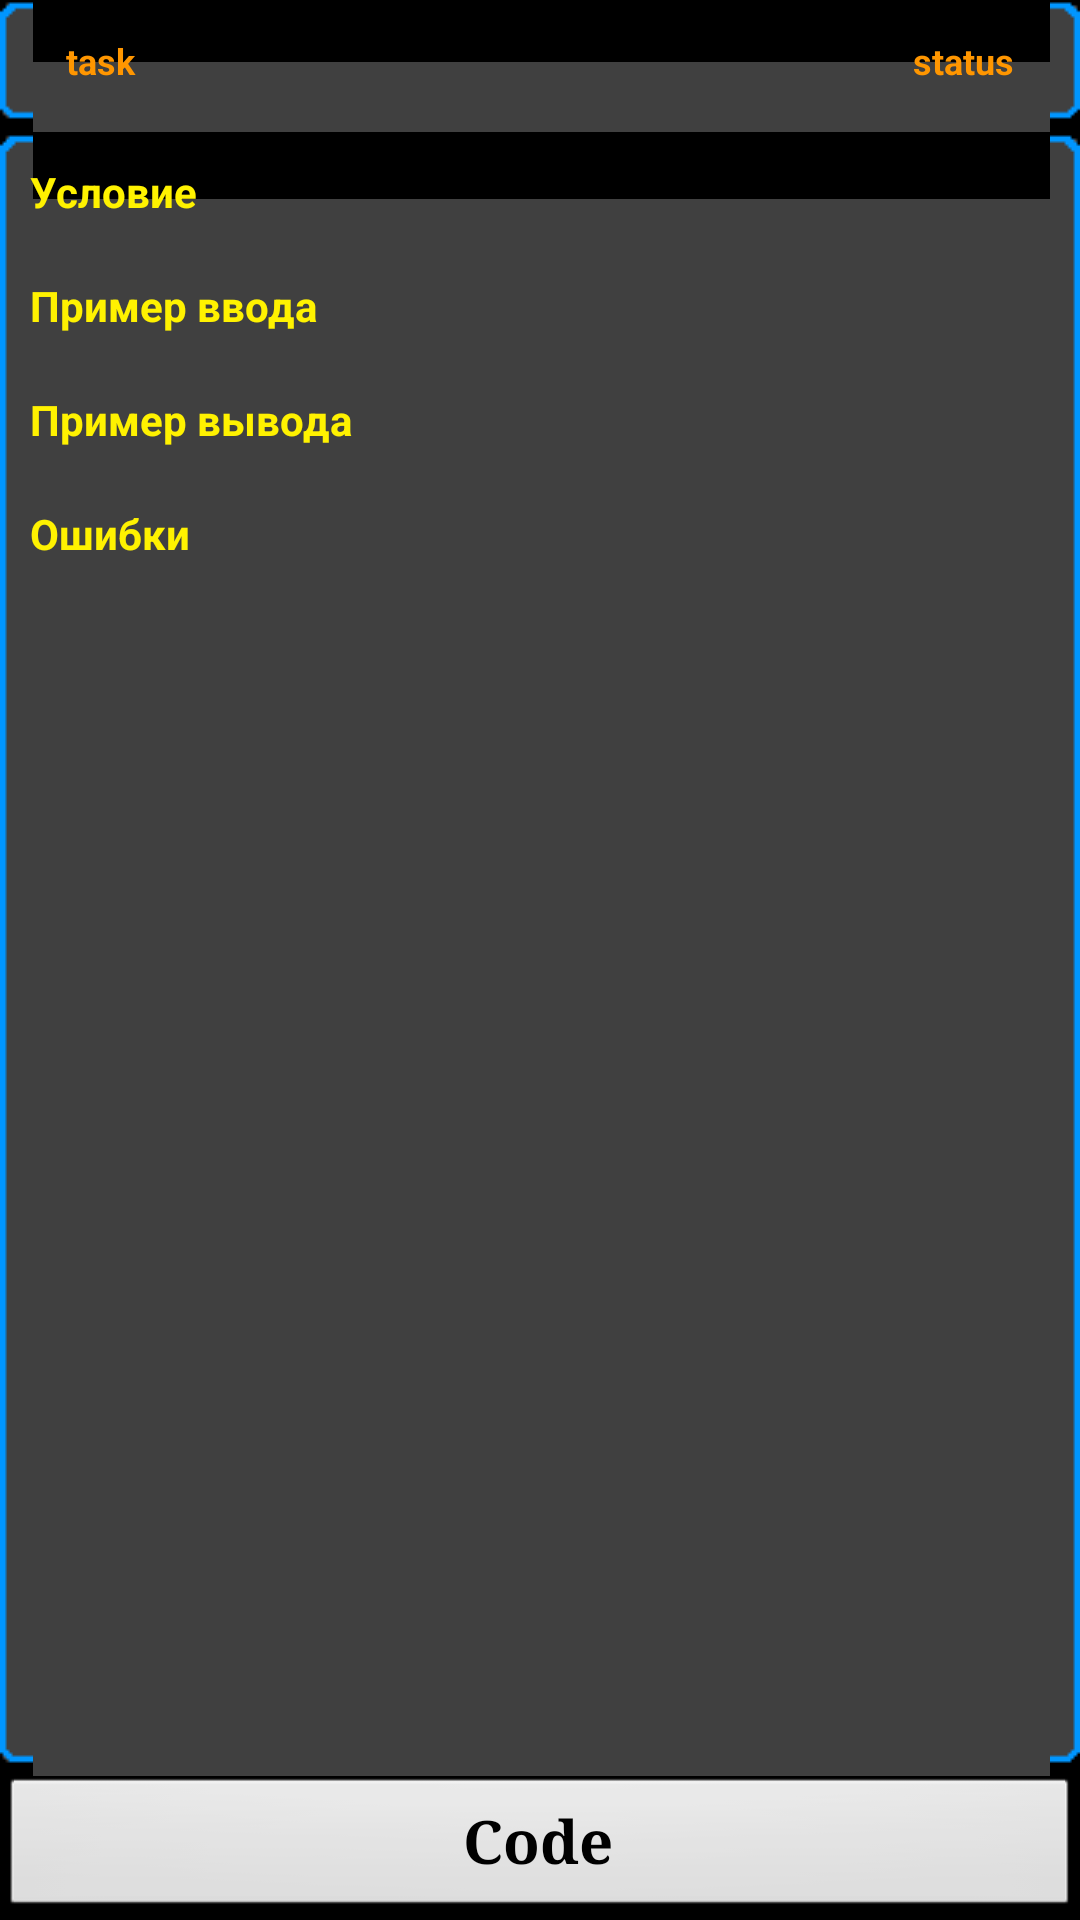

Write the Android layout XML for this screen, with the resource values it uses.
<!-- AndroidManifest.xml: application theme android:Theme.NoTitleBar -->
<!-- res/layout/taskinfo.xml -->
<?xml version="1.0" encoding="utf-8"?>
<LinearLayout xmlns:android="http://schemas.android.com/apk/res/android"
    android:id="@+id/root"
    android:layout_width="fill_parent"
    android:layout_height="fill_parent"
    android:orientation="vertical" >

    <LinearLayout
        android:id="@+id/layout1"
        style="@style/TitleBar"
        android:layout_weight="0.01">

        <TextView
            android:id="@+id/taskname"
            style="@style/TitleBarText"
            android:gravity="left|center_vertical"
            android:text="task" android:textSize="12sp"/>

<TextView
            android:id="@+id/taskstatus"
            style="@style/TitleBarText"
            android:gravity="right|center_vertical"
            android:text="status" android:textSize="12sp"/>

    </LinearLayout>

    <ScrollView
        style="@style/TitleBar"
        android:layout_width="fill_parent"
        android:layout_height="fill_parent"
        android:padding="10dip" android:layout_weight="1">

        <LinearLayout
            android:id="@+id/linearLayout1"
            android:layout_width="match_parent"
            android:layout_height="match_parent"
            android:orientation="vertical" >

            <TextView
                android:id="@+id/textView1"
                android:layout_width="wrap_content"
                android:layout_height="wrap_content"
                android:text="Условие" android:textStyle="bold" android:textColor="@color/yellowlight"/>

            <TextView
                android:id="@+id/condition"
                android:layout_width="wrap_content"
                android:layout_height="wrap_content"/>

            <TextView
                android:id="@+id/textView3"
                android:layout_width="wrap_content"
                android:layout_height="wrap_content"
                android:text="Пример ввода" android:textStyle="bold" android:textColor="@color/yellowlight"/>

            <TextView
                android:id="@+id/input_eg"
                android:layout_width="wrap_content"
                android:layout_height="wrap_content"/>

            <TextView
                android:id="@+id/textView5"
                android:layout_width="wrap_content"
                android:layout_height="wrap_content"
                android:text="Пример вывода" android:textStyle="bold" android:textColor="@color/yellowlight"/>

            <TextView
                android:id="@+id/output_eg"
                android:layout_width="wrap_content"
                android:layout_height="wrap_content"/>

            <TextView
                android:id="@+id/textView7"
                android:layout_width="wrap_content"
                android:layout_height="wrap_content"
                android:text="Ошибки" android:textStyle="bold" android:textColor="@color/yellowlight"/>

            <TextView
                android:id="@+id/mistakes"
                android:layout_width="wrap_content"
                android:layout_height="wrap_content"/>

        </LinearLayout>

        

    </ScrollView>

    <Button
        android:id="@+id/code_view"
        android:layout_width="fill_parent"
        android:layout_height="wrap_content"
        android:onClick="onCodeClick"
        android:text="Code"
        android:textSize="20sp"
        android:textStyle="bold"
        android:typeface="serif"/>

</LinearLayout>
<!-- resources referenced by this layout -->
<resources>
  <color name="yellowlight">#fffff200</color>
  <style name="TitleBar">
          <item name="android:layout_width">fill_parent</item>
          <item name="android:layout_height">45dip</item>
          <item name="android:orientation">horizontal</item>
          <item name="android:background">@drawable/actionbarblur</item>
      </style>
  <style name="TitleBarText">
          <item name="android:layout_width">0dp</item>
          <item name="android:layout_height">fill_parent</item>
          <item name="android:layout_weight">1</item>
          <item name="android:gravity">center_vertical</item>
          <item name="android:textSize">18sp</item>
          <item name="android:paddingLeft">12dip</item>
          <item name="android:paddingRight">12dip</item>
          <item name="android:textStyle">bold</item>
          <item name="android:textColor">@color/elecorange</item>
          <item name="android:singleLine">true</item>
          <item name="android:ellipsize">end</item>
      </style>
  <color name="elecorange">#ffff9600</color>
</resources>
